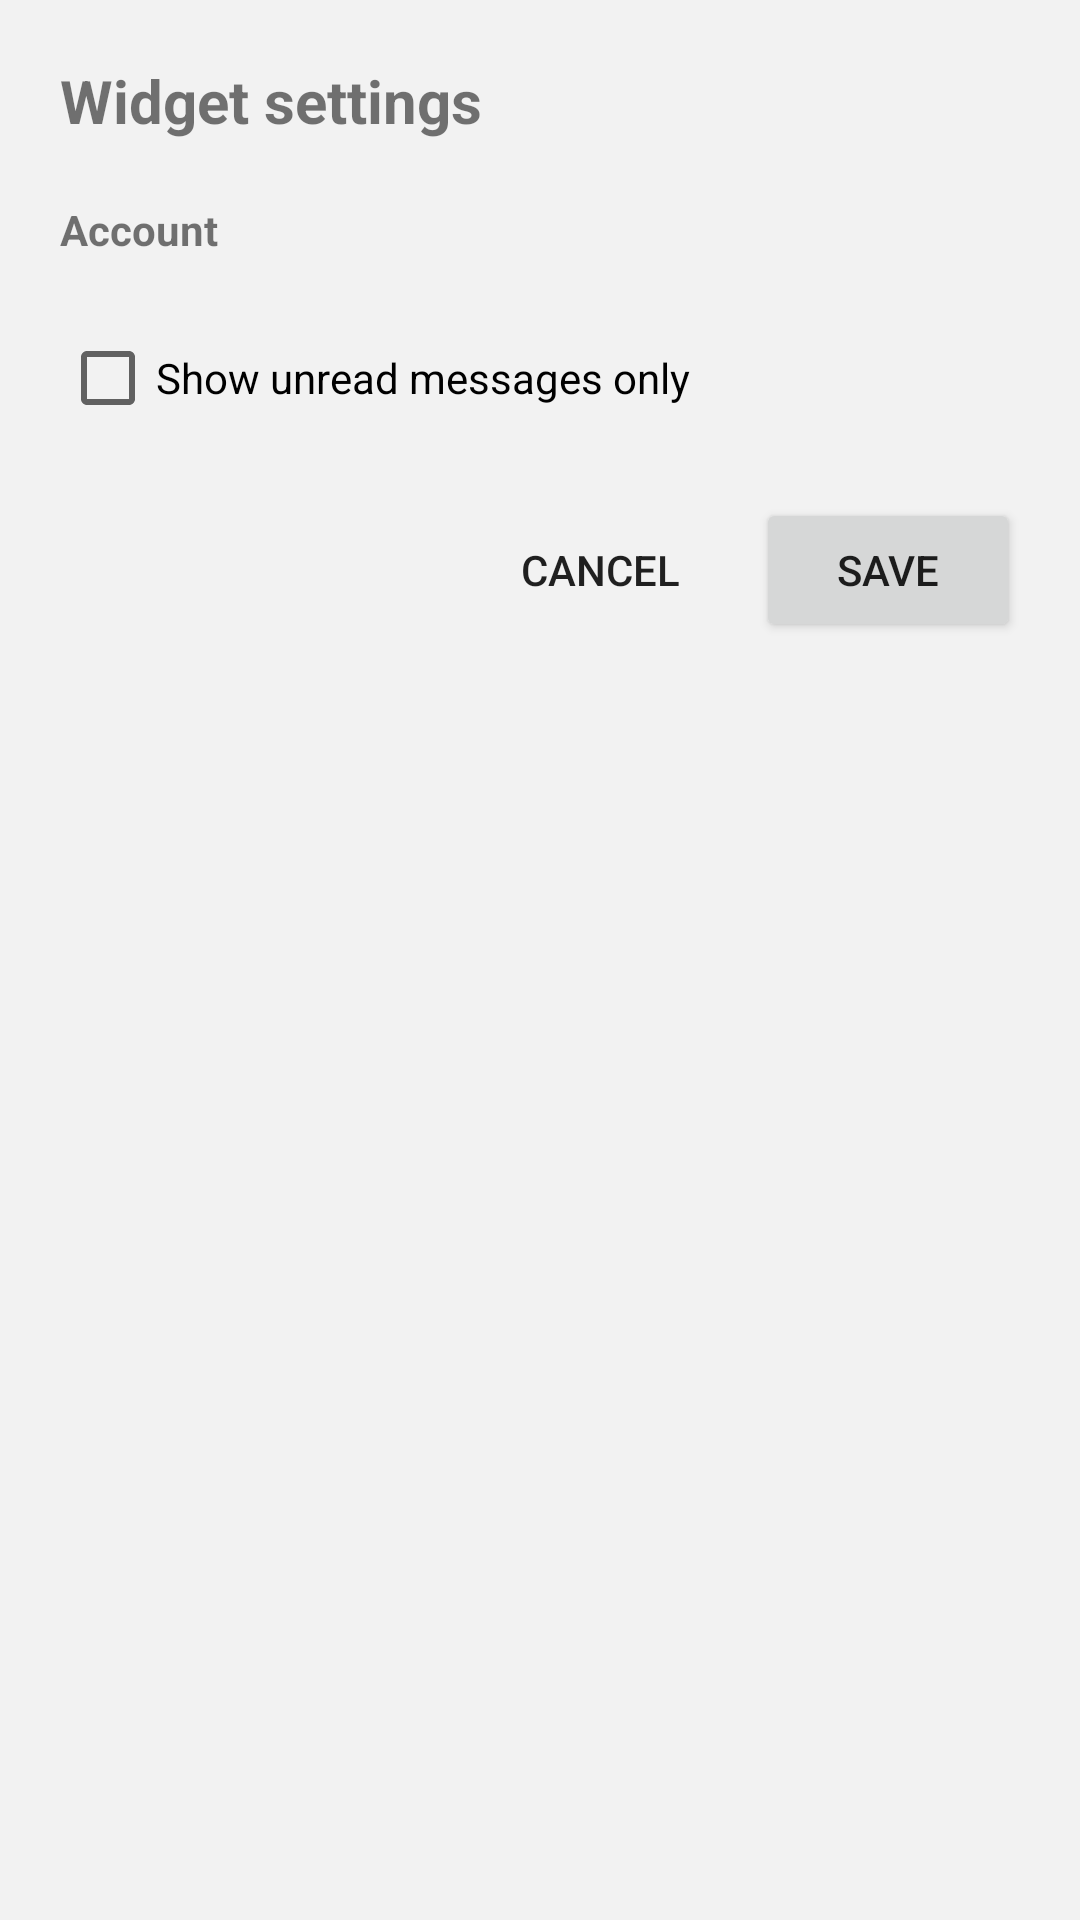

Produce the Android XML layout that renders to this screen, including the resource entries it uses.
<!-- AndroidManifest.xml: application theme Theme.Picacho -->
<!-- res/layout/widget_config.xml -->
<?xml version="1.0" encoding="utf-8"?>
<LinearLayout xmlns:android="http://schemas.android.com/apk/res/android"
    android:layout_width="match_parent"
    android:layout_height="match_parent"
    android:orientation="vertical"
    android:padding="20dp">

    <TextView
        android:layout_width="match_parent"
        android:layout_height="wrap_content"
        android:text="@string/widget_config_title"
        android:textSize="20sp"
        android:textStyle="bold" />

    <TextView
        android:layout_width="match_parent"
        android:layout_height="wrap_content"
        android:layout_marginTop="20dp"
        android:text="@string/widget_config_account"
        android:textSize="14sp"
        android:textStyle="bold" />

    <RadioGroup
        android:id="@+id/widget_config_accounts"
        android:layout_width="match_parent"
        android:layout_height="wrap_content"
        android:layout_marginTop="8dp" />

    <CheckBox
        android:id="@+id/widget_config_unread_only"
        android:layout_width="match_parent"
        android:layout_height="wrap_content"
        android:layout_marginTop="16dp"
        android:text="@string/widget_config_unread_only" />

    <LinearLayout
        android:layout_width="match_parent"
        android:layout_height="wrap_content"
        android:layout_marginTop="24dp"
        android:gravity="end"
        android:orientation="horizontal">

        <Button
            android:id="@+id/widget_config_cancel"
            style="?android:attr/borderlessButtonStyle"
            android:layout_width="wrap_content"
            android:layout_height="wrap_content"
            android:text="@string/widget_config_cancel" />

        <Button
            android:id="@+id/widget_config_save"
            android:layout_width="wrap_content"
            android:layout_height="wrap_content"
            android:layout_marginStart="8dp"
            android:text="@string/widget_config_done" />
    </LinearLayout>
</LinearLayout>
<!-- resources referenced by this layout -->
<resources>
  <string name="widget_config_account">Account</string>
  <string name="widget_config_cancel">Cancel</string>
  <string name="widget_config_done">Save</string>
  <string name="widget_config_title">Widget settings</string>
  <string name="widget_config_unread_only">Show unread messages only</string>
  <style name="Theme.Picacho" parent="android:Theme.Material.Light.NoActionBar">
          <item name="android:windowBackground">@color/window</item>
          <item name="android:statusBarColor">@android:color/transparent</item>
          <item name="android:navigationBarColor">@android:color/transparent</item>
      </style>
  <color name="window">#F2F2F2</color>
</resources>
